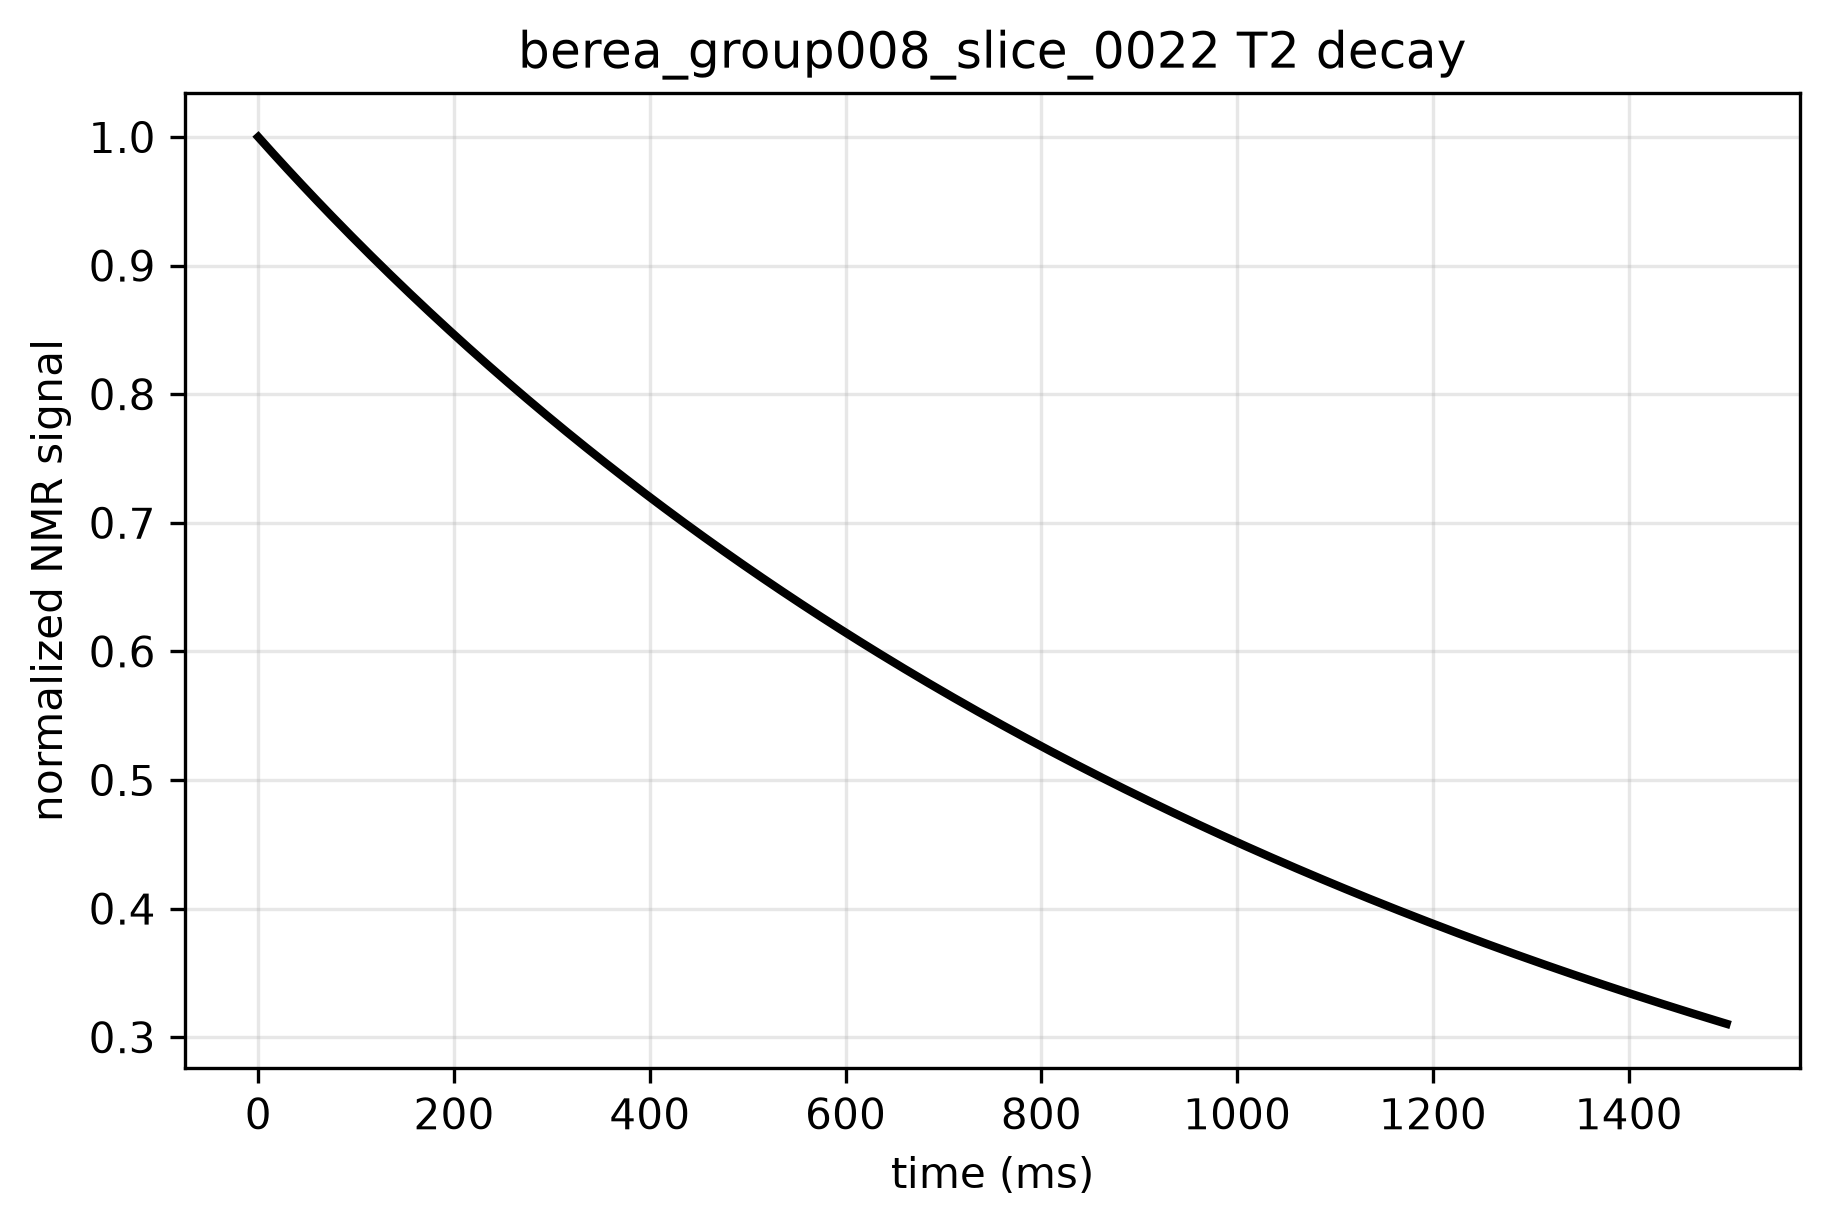

Source data for this figure (header and first rows):
time_ms, signal, normalized_signal
0.0, 144947, 1.0
5.0, 144330, 0.9957
10.0, 143716, 0.9915
15.0, 143106, 0.9873
20.0, 142499, 0.9831
25.0, 141896, 0.979
30.0, 141297, 0.9748
35.0, 140700, 0.9707
40.0, 140107, 0.9666
45.0, 139518, 0.9625
50.0, 138931, 0.9585
55.0, 138348, 0.9545
60.0, 137767, 0.9505
65.0, 137190, 0.9465
70.0, 136616, 0.9425
75.0, 136045, 0.9386
80.0, 135477, 0.9347
85.0, 134911, 0.9308
90.0, 134349, 0.9269
95.0, 133790, 0.923
100.0, 133233, 0.9192
105.0, 132679, 0.9154
110.0, 132129, 0.9116
115.0, 131581, 0.9078
120.0, 131035, 0.904
125.0, 130493, 0.9003
130.0, 129953, 0.8966
135.0, 129416, 0.8928
140.0, 128881, 0.8892
145.0, 128349, 0.8855
150.0, 127820, 0.8818
155.0, 127294, 0.8782
160.0, 126770, 0.8746
165.0, 126248, 0.871
170.0, 125730, 0.8674
175.0, 125213, 0.8639
180.0, 124699, 0.8603
185.0, 124188, 0.8568
190.0, 123679, 0.8533
195.0, 123173, 0.8498
200.0, 122669, 0.8463
205.0, 122168, 0.8428
210.0, 121669, 0.8394
215.0, 121172, 0.836
220.0, 120678, 0.8326
225.0, 120186, 0.8292
230.0, 119697, 0.8258
235.0, 119210, 0.8224
240.0, 118725, 0.8191
245.0, 118242, 0.8158
250.0, 117762, 0.8124
255.0, 117284, 0.8091
260.0, 116808, 0.8059
265.0, 116335, 0.8026
270.0, 115864, 0.7994
275.0, 115395, 0.7961
280.0, 114928, 0.7929
285.0, 114463, 0.7897
290.0, 114001, 0.7865
295.0, 113540, 0.7833
... 241 more rows
